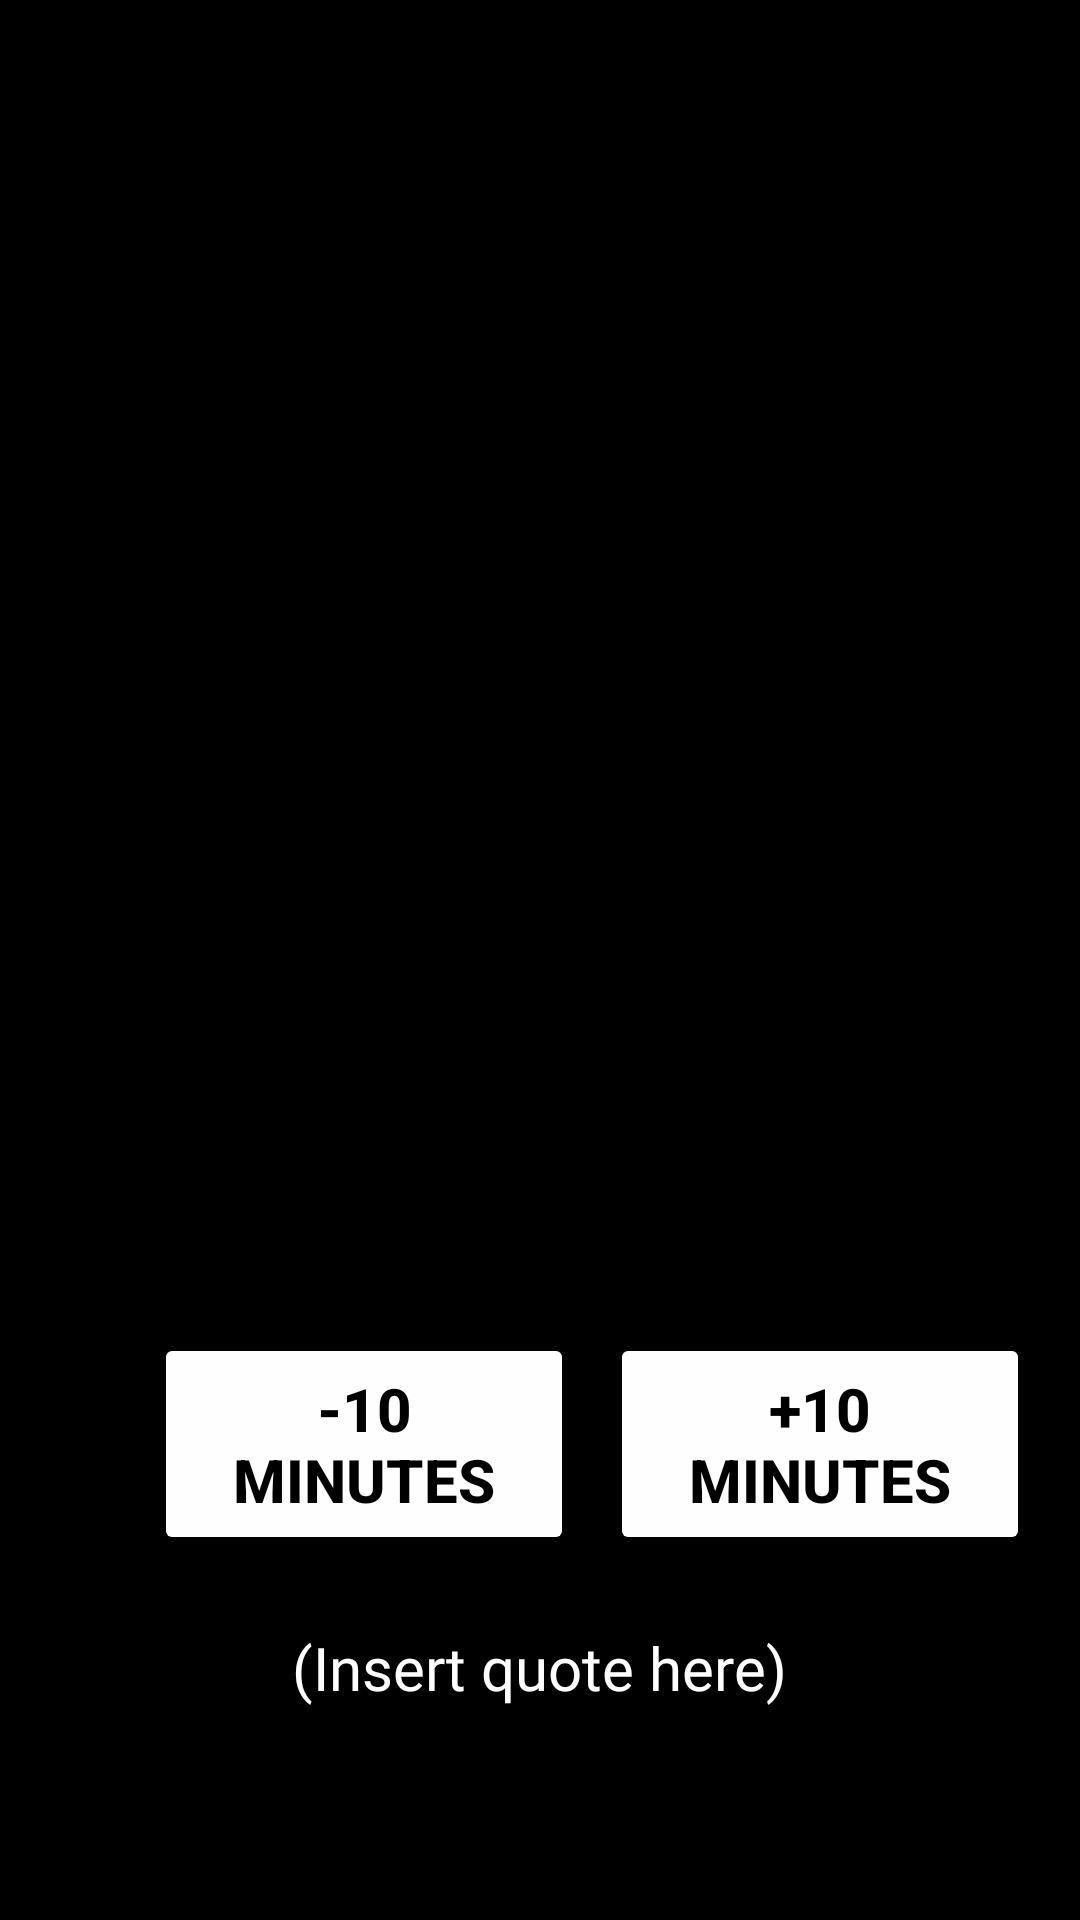

Produce the Android XML layout that renders to this screen, including the resource entries it uses.
<!-- AndroidManifest.xml: application theme Theme.StudyStudio -->
<!-- res/layout/timer.xml -->
<?xml version="1.0" encoding="utf-8"?>
<androidx.constraintlayout.widget.ConstraintLayout xmlns:android="http://schemas.android.com/apk/res/android"
    xmlns:app="http://schemas.android.com/apk/res-auto"
    xmlns:tools="http://schemas.android.com/tools"
    android:background="#000000"
    android:layout_width="match_parent"
    android:layout_height="match_parent">

    <ProgressBar
        android:id="@+id/progress_Bar"
        style="?android:attr/progressBarStyle"
        android:layout_width="384dp"
        android:layout_height="452dp"
        android:background="#00000000"
        android:indeterminateOnly="false"
        android:progressDrawable="@drawable/circle"
        app:layout_constraintBottom_toBottomOf="parent"
        app:layout_constraintEnd_toEndOf="parent"
        app:layout_constraintHorizontal_bias="0.592"
        app:layout_constraintStart_toStartOf="parent"
        app:layout_constraintTop_toTopOf="parent"
        app:layout_constraintVertical_bias="0.275"
        tools:progress="0" />

    <TextView
        android:id="@+id/textView2"
        android:layout_width="wrap_content"
        android:layout_height="wrap_content"
        android:fontFamily="@font/be_vietnam_thin"
        android:textAppearance="@style/TextAppearance.AppCompat.Body1"
        android:textColor="#FFFFFF"
        android:textSize="60sp"
        android:textStyle="bold"
        app:layout_constraintBottom_toBottomOf="@+id/progress_Bar"
        app:layout_constraintEnd_toEndOf="@+id/progress_Bar"
        app:layout_constraintHorizontal_bias="0.488"
        app:layout_constraintStart_toStartOf="@+id/progress_Bar"
        app:layout_constraintTop_toTopOf="@+id/progress_Bar"
        app:layout_constraintVertical_bias="0.475"
        tools:text=":" />

    <TextView
        android:layout_width="wrap_content"
        android:layout_height="wrap_content"
        android:fontFamily="@font/be_vietnam_thin"
        android:textAppearance="@style/TextAppearance.AppCompat.Body1"
        android:textColor="#FFFFFF"
        android:textSize="60sp"
        android:textStyle="bold"
        app:layout_constraintBottom_toBottomOf="@+id/progress_Bar"
        app:layout_constraintEnd_toEndOf="@+id/progress_Bar"
        app:layout_constraintHorizontal_bias="0.623"
        app:layout_constraintStart_toStartOf="@+id/progress_Bar"
        app:layout_constraintTop_toTopOf="@+id/progress_Bar"
        app:layout_constraintVertical_bias="0.475"
        tools:text="00" />

    <TextView
        android:id="@+id/textView3"
        android:layout_width="wrap_content"
        android:layout_height="wrap_content"
        android:fontFamily="@font/be_vietnam_thin"
        android:textAppearance="@style/TextAppearance.AppCompat.Body1"
        android:textColor="#FFFFFF"
        android:textSize="60sp"
        android:textStyle="bold"
        app:layout_constraintBottom_toBottomOf="@+id/progress_Bar"
        app:layout_constraintEnd_toEndOf="@+id/progress_Bar"
        app:layout_constraintHorizontal_bias="0.348"
        app:layout_constraintStart_toStartOf="@+id/progress_Bar"
        app:layout_constraintTop_toTopOf="@+id/progress_Bar"
        app:layout_constraintVertical_bias="0.475"
        tools:text="30" />

    <Button
        android:id="@+id/button3"
        android:layout_width="140dp"
        android:layout_height="74dp"
        android:layout_marginStart="44dp"
        android:layout_marginTop="136dp"
        android:backgroundTint="#FFFEFE"
        android:text="-10 Minutes"
        android:textColor="#000000"
        android:textSize="20sp"
        android:textStyle="bold"
        app:iconTint="#121212"
        app:layout_constraintBottom_toBottomOf="@+id/textView"
        app:layout_constraintEnd_toEndOf="@+id/textView"
        app:layout_constraintHorizontal_bias="0.06"
        app:layout_constraintStart_toStartOf="parent"
        app:layout_constraintTop_toBottomOf="@+id/textView2"
        app:layout_constraintVertical_bias="0.0" />

    <Button
        android:id="@+id/button4"
        android:layout_width="140dp"
        android:layout_height="74dp"
        android:layout_marginTop="136dp"
        android:backgroundTint="#FFFEFE"
        android:text="+10 minutes"
        android:textColor="#000000"
        android:textSize="20sp"
        android:textStyle="bold"
        app:iconTint="#121212"
        app:layout_constraintBottom_toBottomOf="@+id/textView"
        app:layout_constraintEnd_toEndOf="parent"
        app:layout_constraintHorizontal_bias="0.413"
        app:layout_constraintStart_toEndOf="@+id/button3"
        app:layout_constraintTop_toBottomOf="@+id/textView2"
        app:layout_constraintVertical_bias="0.0" />

    <TextView
        android:id="@+id/textView"
        android:layout_width="256dp"
        android:layout_height="71dp"
        android:fontFamily="@font/be_vietnam_semibold"
        android:gravity="center"
        android:text="(Insert quote here)"
        android:textColor="#FFFFFF"
        android:textSize="20sp"
        app:layout_constraintBottom_toBottomOf="parent"
        app:layout_constraintEnd_toEndOf="parent"
        app:layout_constraintHorizontal_bias="0.496"
        app:layout_constraintStart_toStartOf="parent"
        app:layout_constraintTop_toBottomOf="@+id/textView2"
        app:layout_constraintVertical_bias="0.813" />

</androidx.constraintlayout.widget.ConstraintLayout>
<!-- resources referenced by this layout -->
<resources>
  <style name="Theme.StudyStudio" parent="Theme.MaterialComponents.DayNight.DarkActionBar">
          
          <item name="colorPrimary">@color/purple_500</item>
          <item name="colorPrimaryVariant">@color/purple_700</item>
          <item name="colorOnPrimary">@color/white</item>
          
          <item name="colorSecondary">@color/teal_200</item>
          <item name="colorSecondaryVariant">@color/teal_700</item>
          <item name="colorOnSecondary">@color/black</item>
          
          <item name="android:statusBarColor">?attr/colorPrimaryVariant</item>
          
      </style>
  <!-- not gathered from this repository: default colours our renderer supplied (Android Studio template values) -->
  <color name="purple_500">#FF6200EE</color>
  <color name="purple_700">#FF3700B3</color>
  <color name="teal_200">#FF03DAC5</color>
  <color name="teal_700">#FF018786</color>
  <color name="black">#FF000000</color>
  <color name="white">#FFFFFFFF</color>
</resources>
